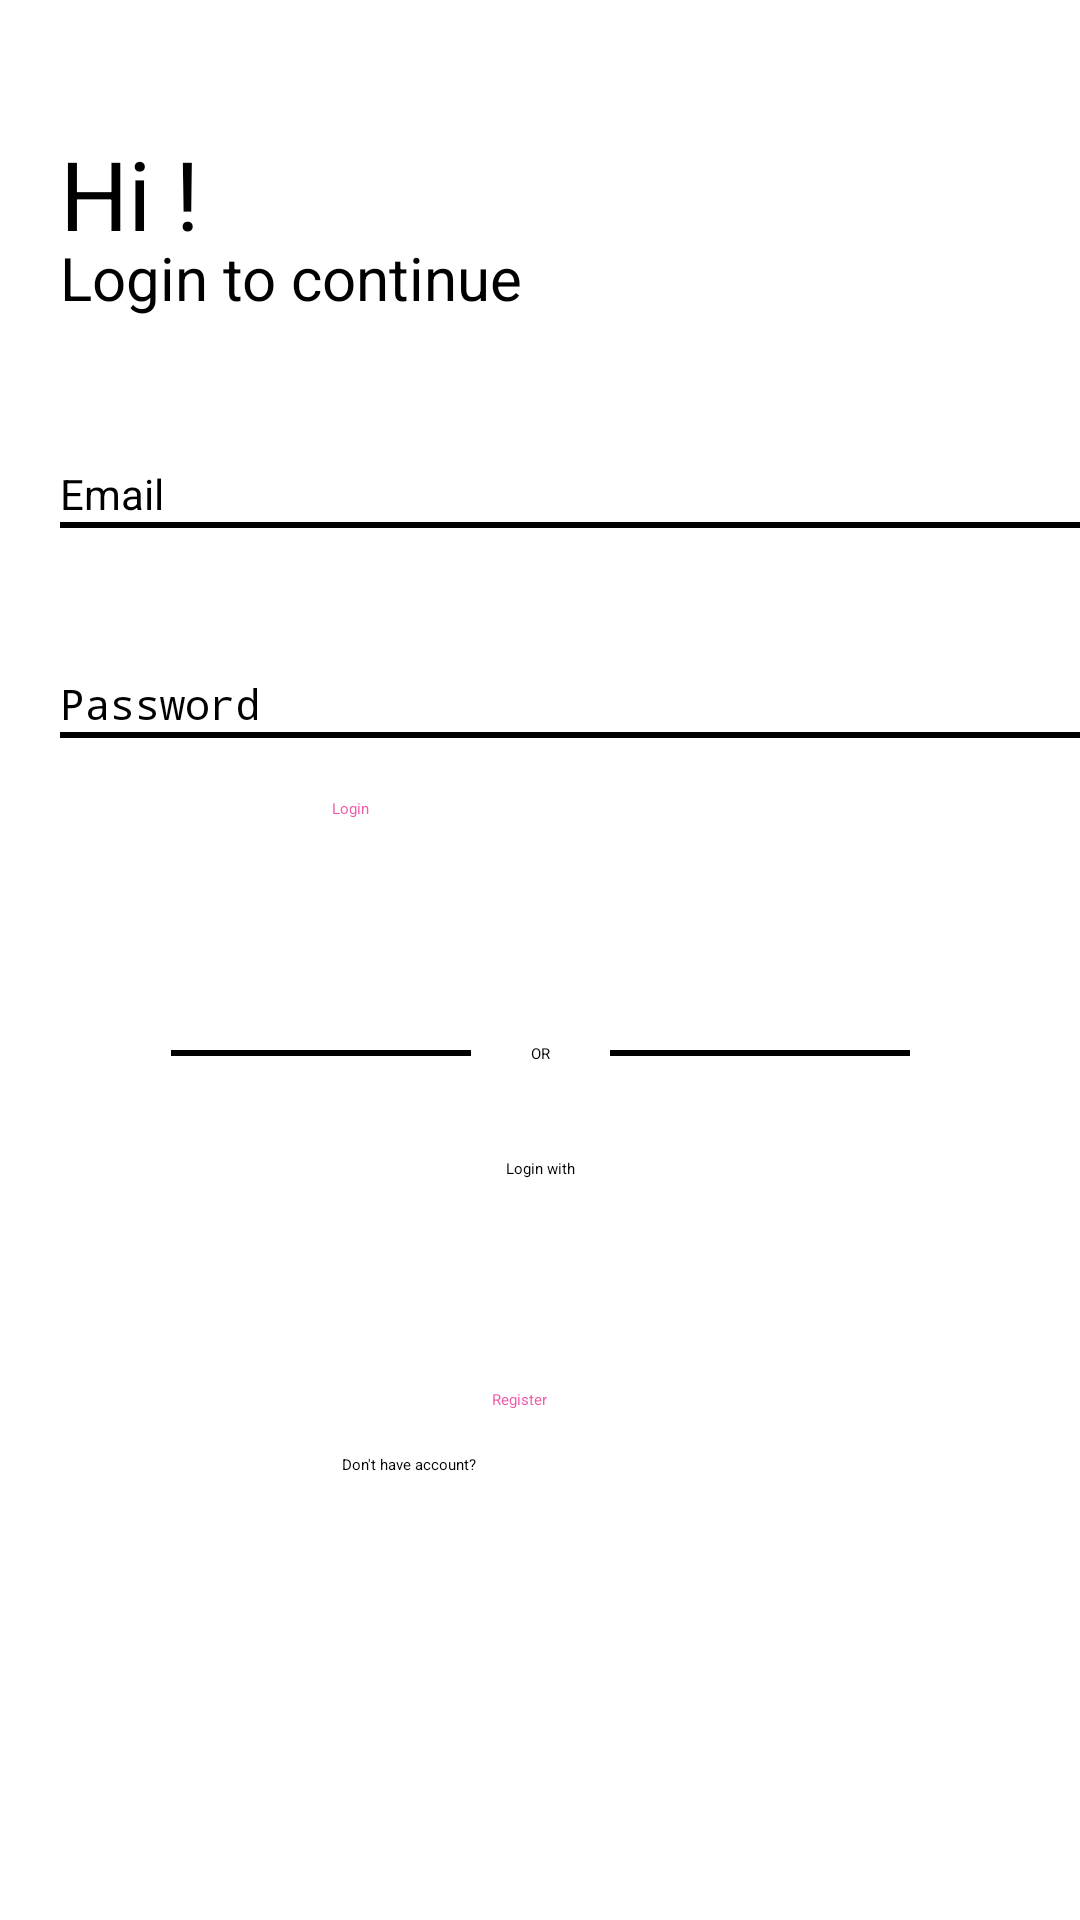

Android layout source for this screen:
<!-- AndroidManifest.xml: application theme Theme.Skintusiast -->
<!-- res/layout/activity_signin.xml -->
<?xml version="1.0" encoding="utf-8"?>
<androidx.constraintlayout.widget.ConstraintLayout xmlns:android="http://schemas.android.com/apk/res/android"
    xmlns:app="http://schemas.android.com/apk/res-auto"
    xmlns:tools="http://schemas.android.com/tools"
    android:layout_width="match_parent"
    android:layout_height="match_parent"
    android:background="@drawable/bg_style"
    tools:context=".Signin_Activity">

    <TextView
        android:id="@+id/textView"
        android:layout_width="wrap_content"
        android:layout_height="wrap_content"
        android:layout_marginStart="20dp"
        android:layout_marginTop="70dp"
        android:layout_marginBottom="20dp"
        android:text="Hi !"
        android:textColor="#000000"
        android:textSize="32dp"
        app:layout_constraintBottom_toTopOf="@+id/textView2"
        app:layout_constraintEnd_toEndOf="parent"
        app:layout_constraintHorizontal_bias="0.0"
        app:layout_constraintStart_toStartOf="parent"
        app:layout_constraintTop_toTopOf="parent" />

    <TextView
        android:id="@+id/textView2"
        android:layout_width="wrap_content"
        android:layout_height="wrap_content"
        android:layout_marginStart="20dp"
        android:layout_marginBottom="20dp"
        android:text="Login to continue"
        android:textColor="#000000"
        android:textSize="20dp"
        app:layout_constraintBottom_toTopOf="@+id/textView3"
        app:layout_constraintStart_toStartOf="parent" />

    <EditText
        android:id="@+id/textView3"
        android:layout_width="340dp"
        android:layout_height="48dp"
        android:layout_marginStart="20dp"
        android:background="@null"
        android:gravity="bottom"
        android:hint="Email"
        android:inputType="textEmailAddress"
        android:textColor="#000000"
        android:textSize="14sp"
        app:layout_constraintBottom_toTopOf="@+id/textView7"
        app:layout_constraintStart_toStartOf="parent" />

    <TextView
        android:id="@+id/textView7"
        android:layout_width="340dp"
        android:layout_height="2dp"
        android:layout_marginStart="20dp"
        android:layout_marginBottom="20dp"
        android:background="#000000"
        app:layout_constraintBottom_toTopOf="@+id/textView4"
        app:layout_constraintEnd_toEndOf="parent"
        app:layout_constraintHorizontal_bias="0.0"
        app:layout_constraintStart_toStartOf="parent" />

    <TextView
        android:id="@+id/textView8"
        android:layout_width="340dp"
        android:layout_height="2dp"
        android:layout_marginStart="20dp"
        android:layout_marginBottom="20dp"
        android:background="#000000"
        app:layout_constraintBottom_toTopOf="@+id/btnregiscamera"
        app:layout_constraintEnd_toEndOf="parent"
        app:layout_constraintHorizontal_bias="0.0"
        app:layout_constraintStart_toStartOf="parent" />

    <TextView
        android:id="@+id/textView10"
        android:layout_width="100dp"
        android:layout_height="2dp"
        android:layout_marginEnd="20dp"
        android:background="#000000"
        app:layout_constraintBottom_toTopOf="@+id/textView5"
        app:layout_constraintEnd_toStartOf="@+id/textView9"
        app:layout_constraintTop_toBottomOf="@+id/btnregiscamera" />

    <TextView
        android:id="@+id/textView11"
        android:layout_width="100dp"
        android:layout_height="2dp"
        android:layout_marginStart="20dp"
        android:background="#000000"
        app:layout_constraintBottom_toTopOf="@+id/textView5"
        app:layout_constraintStart_toEndOf="@+id/textView9"
        app:layout_constraintTop_toBottomOf="@+id/btnregiscamera" />

    <EditText
        android:id="@+id/textView4"
        android:layout_width="340dp"
        android:layout_height="48dp"
        android:layout_marginStart="20dp"
        android:background="@null"
        android:ems="10"
        android:gravity="bottom"
        android:hint="Password"
        android:inputType="textPassword"
        android:textColor="#000000"
        android:textSize="14sp"
        app:layout_constraintBottom_toTopOf="@+id/textView8"
        app:layout_constraintStart_toStartOf="parent" />

    <TextView
        android:id="@+id/textView5"
        android:layout_width="wrap_content"
        android:layout_height="wrap_content"
        android:layout_marginBottom="70dp"
        android:text="Login with"
        android:textColor="#000000"
        app:layout_constraintBottom_toTopOf="@+id/btnregister"
        app:layout_constraintEnd_toEndOf="parent"
        app:layout_constraintStart_toStartOf="parent" />

    <TextView
        android:id="@+id/textView9"
        android:layout_width="wrap_content"
        android:layout_height="wrap_content"
        android:text="OR"
        android:textColor="#000000"
        app:layout_constraintBottom_toTopOf="@+id/textView5"
        app:layout_constraintEnd_toEndOf="parent"
        app:layout_constraintStart_toStartOf="parent"
        app:layout_constraintTop_toBottomOf="@+id/btnregiscamera" />

    <TextView
        android:id="@+id/textView6"
        android:layout_width="wrap_content"
        android:layout_height="wrap_content"
        android:layout_marginEnd="5dp"
        android:layout_marginBottom="50dp"
        android:text="Don't have account?"
        android:textColor="#000000"
        app:layout_constraintBottom_toBottomOf="parent"
        app:layout_constraintEnd_toStartOf="@+id/btnregister"
        app:layout_constraintTop_toTopOf="@+id/textView5" />

    <Button
        android:id="@+id/btnregiscamera"
        android:layout_width="139dp"
        android:layout_height="50dp"
        android:layout_marginBottom="70dp"
        android:backgroundTint="#FFFFFF"
        android:text="Login"
        android:textColor="#EF5DA8"
        app:layout_constraintBottom_toTopOf="@+id/textView5"
        app:layout_constraintEnd_toEndOf="parent"
        app:layout_constraintStart_toStartOf="parent"
        app:strokeColor="#EF5DA8"
        app:strokeWidth="1dp"
        tools:cornerRadius="20dp" />

    <Button
        android:id="@+id/btnregister"
        android:layout_width="142dp"
        android:layout_height="50dp"
        android:layout_marginEnd="54dp"
        android:layout_marginBottom="50dp"
        android:backgroundTint="#FEFEFE"
        android:text="Register"
        android:textColor="#EF5DA8"
        app:layout_constraintBottom_toBottomOf="parent"
        app:layout_constraintEnd_toEndOf="parent"
        app:layout_constraintTop_toTopOf="@+id/textView5"
        app:strokeColor="#EF5DA8"
        app:strokeWidth="1dp"
        tools:cornerRadius="20dp" />

    <ImageView
        android:id="@+id/imageView5"
        android:layout_width="wrap_content"
        android:layout_height="wrap_content"
        android:layout_marginEnd="5dp"
        app:layout_constraintBottom_toBottomOf="@+id/imageView6"
        app:layout_constraintEnd_toStartOf="@+id/imageView6"
        app:srcCompat="@drawable/btn_google_light_normal__9" />

    <ImageView
        android:id="@+id/imageView6"
        android:layout_width="45dp"
        android:layout_height="45dp"
        android:layout_marginTop="20dp"
        app:layout_constraintBottom_toBottomOf="parent"
        app:layout_constraintEnd_toEndOf="parent"
        app:layout_constraintStart_toStartOf="parent"
        app:layout_constraintTop_toBottomOf="@+id/textView5"
        app:layout_constraintVertical_bias="0.0"
        app:srcCompat="@drawable/tik_tok_logo_33089" />

    <ImageView
        android:id="@+id/imageView7"
        android:layout_width="45dp"
        android:layout_height="45dp"
        android:layout_marginStart="5dp"
        app:layout_constraintBottom_toBottomOf="@+id/imageView6"
        app:layout_constraintStart_toEndOf="@+id/imageView6"
        app:srcCompat="@drawable/logo_facebookpng_32204" />

</androidx.constraintlayout.widget.ConstraintLayout>
<!-- resources referenced by this layout -->
<resources>

</resources>
